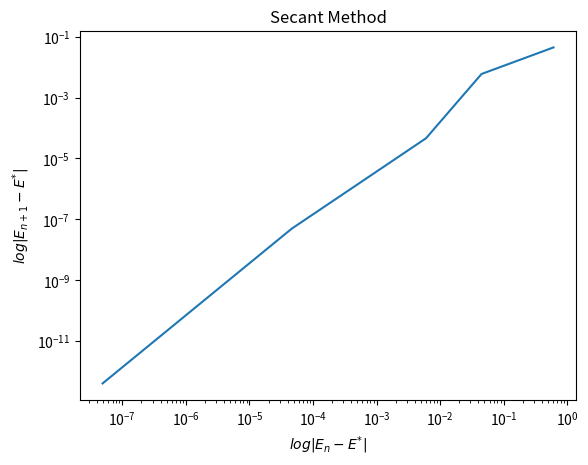

The matplotlib source for this figure:
#!/usr/bin/env python3
# -*- coding: utf-8 -*-
"""
Created on Thu Nov  8 12:14:01 2018

[redacted]
"""

import numpy as np
import matplotlib.pyplot as plt


e = 0.5         # eccentricity
M = 0.2         # mean anomaly
E_1 = 0.0       # initial value for E(-1)
E0 = 1.0        # initial value for E(0)
E = [E_1,E0]    # list of E's (values of eccentric anomaly)

def fx(E,e,M):
    return (M - E + (e*np.sin(E)))

def fsecant(E_1,E0,e,M,E):
    if(abs(E0-E_1)>1e-10):
        E1 = E0 - ((fx(E0,e,M)*(E0 - E_1))/(fx(E0,e,M) - fx(E_1,e,M)))
        E.append(E1)
        return fsecant(E0,E1,e,M,E)
    
    return E0,E

print("After many iterations, result is:")
print(fsecant(E_1,E0,e,M,E))

print(np.log(abs(np.array(E[2:-1])-E[-1]))/np.log(abs(np.array(E[1:-2])-E[-1])))

plt.loglog(abs(np.array(E[1:-2])-E[-1]),abs(np.array(E[2:-1])-E[-1]))
plt.title('Secant Method')
plt.xlabel('$log|E_{n}-E^{*}|$')
plt.ylabel('$log|E_{n+1}-E^{*}|$')
plt.show()